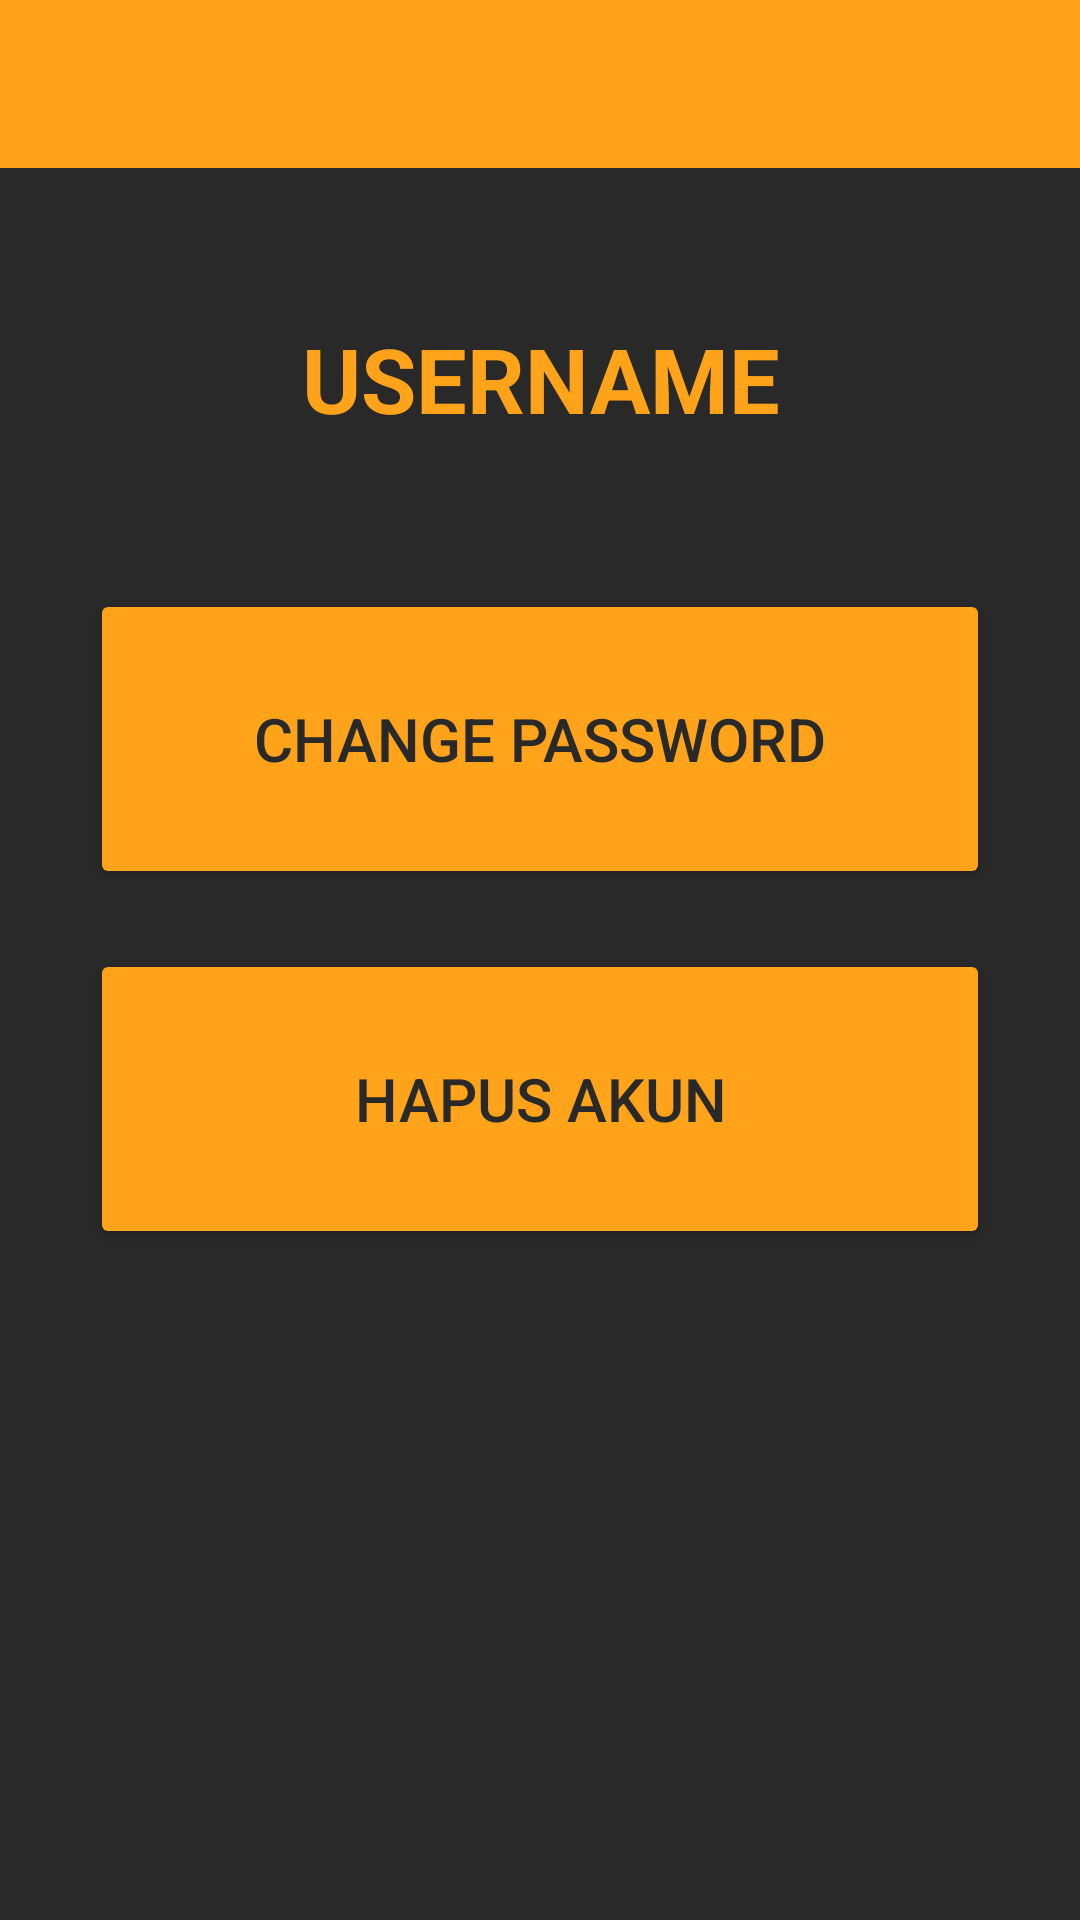

Here is an Android app screen rendered from its layout file. Give the layout XML and the strings, colors and styles it references.
<!-- AndroidManifest.xml: application theme AppTheme -->
<!-- res/layout/activity_akun.xml -->
<?xml version="1.0" encoding="utf-8"?>
<androidx.appcompat.widget.LinearLayoutCompat xmlns:android="http://schemas.android.com/apk/res/android"
    xmlns:app="http://schemas.android.com/apk/res-auto"
    xmlns:tools="http://schemas.android.com/tools"
    android:layout_width="match_parent"
    android:layout_height="match_parent"
    tools:context=".Akun"
    android:background="@color/light_black"
    android:orientation="vertical">

    <androidx.appcompat.widget.Toolbar
        android:id="@+id/my_toolbar"
        android:layout_width="match_parent"
        android:layout_height="?attr/actionBarSize"
        android:background="@color/orange"
        android:theme="@style/AppTheme.AppBarOverlay">
    </androidx.appcompat.widget.Toolbar>

    <TextView
        android:id="@+id/user"
        android:layout_width="match_parent"
        android:layout_height="wrap_content"
        android:gravity="center"
        android:textColor="@color/orange"
        android:textSize="30dp"
        android:text="Username"
        android:textAllCaps="true"
        android:textStyle="bold"
        android:padding="50dp"/>

    <Button
        android:id="@+id/btnPassword"
        android:layout_width="match_parent"
        android:layout_height="100dp"
        android:layout_marginLeft="30dp"
        android:layout_marginRight="30dp"
        android:backgroundTint="@color/orange"
        android:text="Change Password"
        android:textSize="20sp"
        android:textColor="@color/light_black"
        android:layout_marginBottom="20dp"/>

    <Button
        android:id="@+id/btnHapus"
        android:layout_width="match_parent"
        android:layout_height="100dp"
        android:layout_marginLeft="30dp"
        android:layout_marginRight="30dp"
        android:backgroundTint="@color/orange"
        android:text="Hapus Akun"
        android:textSize="20sp"
        android:textColor="@color/light_black"
        android:layout_marginBottom="20dp"/>

</androidx.appcompat.widget.LinearLayoutCompat>
<!-- resources referenced by this layout -->
<resources>
  <color name="light_black">#292929</color>
  <color name="orange">#ffa31a</color>
  <style name="AppTheme.AppBarOverlay" parent="ThemeOverlay.AppCompat.Dark.ActionBar" />
  <style name="AppTheme" parent="Theme.AppCompat.Light.NoActionBar">
          
          <item name="colorPrimary">@color/orange</item>
          <item name="colorPrimaryDark">@color/orange</item>
          <item name="colorAccent">@color/orange</item>
      </style>
</resources>
